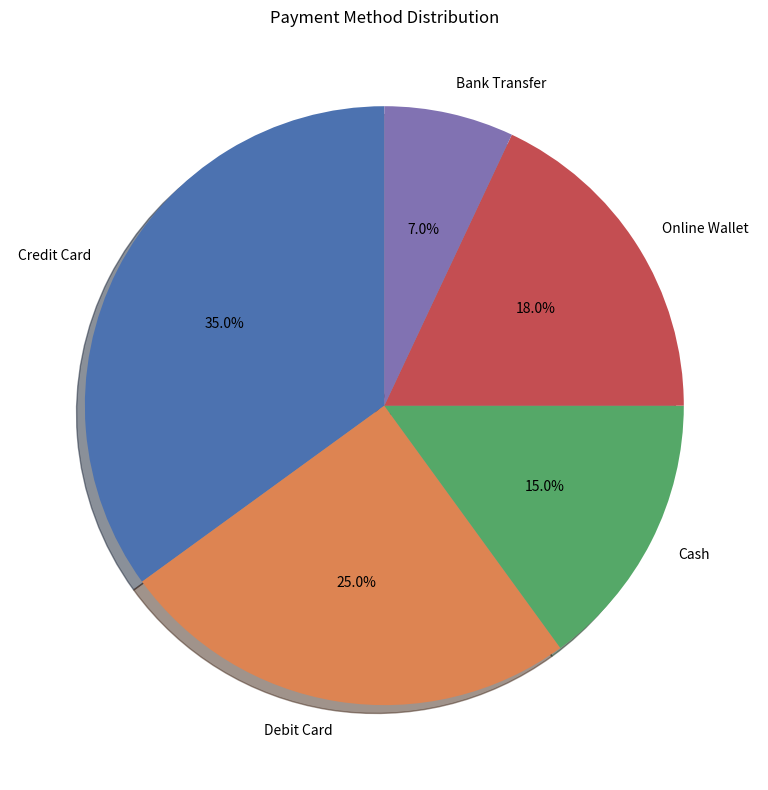

Generate this figure with matplotlib:
## Import Required Library
import matplotlib.pyplot as plt

# Create Labels
# Store the names of payment methods.
payment_methods = ["Credit Card", "Debit Card", "Cash",
                   "Online Wallet", "Bank Transfer"]

### Explanation
# This list contains payment method names.
# These labels will appear on the Pie Chart.

# Create Data
# Store the number of transactions.

counts = [350, 250, 150, 180, 70]

### Explanation
# This list contains the number of transactions
# for each payment method.

# Create Colors
# Assign a different color to each pie slice.

colors = ["#4C72B0", "#DD8452", "#55A868",
          "#C44E52", "#8172B2"]

### Explanation
# Each slice of the Pie Chart will have a different color.

# Create Figure
# Set the chart size.

plt.figure(figsize=(8,8))

### Explanation
# **figure()** creates a new chart.
# **figsize=(8,8)** sets the chart width and height.

# Draw Pie Chart

plt.pie(
    counts,
    labels=payment_methods,
    colors=colors,
    autopct="%1.1f%%",
    shadow=True,
    startangle=90
)

### Explanation
# **pie()** creates a Pie Chart.
# counts -> Pie slice sizes.
# labels -> Slice names.
# colors -> Slice colors.
# autopct="%1.1f%%" displays percentages.
# shadow=True adds a shadow effect.
# startangle=90 rotates the chart to start at 90°.

# Add Chart Title

plt.title("Payment Method Distribution")

### Explanation
# Displays the title at the top of the chart.

# Adjust Layout

plt.tight_layout()

### Explanation
# Automatically adjusts spacing.

# Save Chart

plt.savefig("payment_method_distribution.png")

### Explanation
# Saves the chart as a PNG image.

# Display Chart

plt.show()

### Explanation
# Displays the chart on the screen.

# Summary

# This program performs the following steps:
# - Import Matplotlib.
# - Create payment method labels.
# - Create transaction data.
# - Assign colors.
# - Create a figure.
# - Draw a Pie Chart.
# - Show percentage labels.
# - Add shadow effect.
# - Rotate the chart.
# - Add title.
# - Adjust layout.
# - Save the chart.
# - Display the chart.
